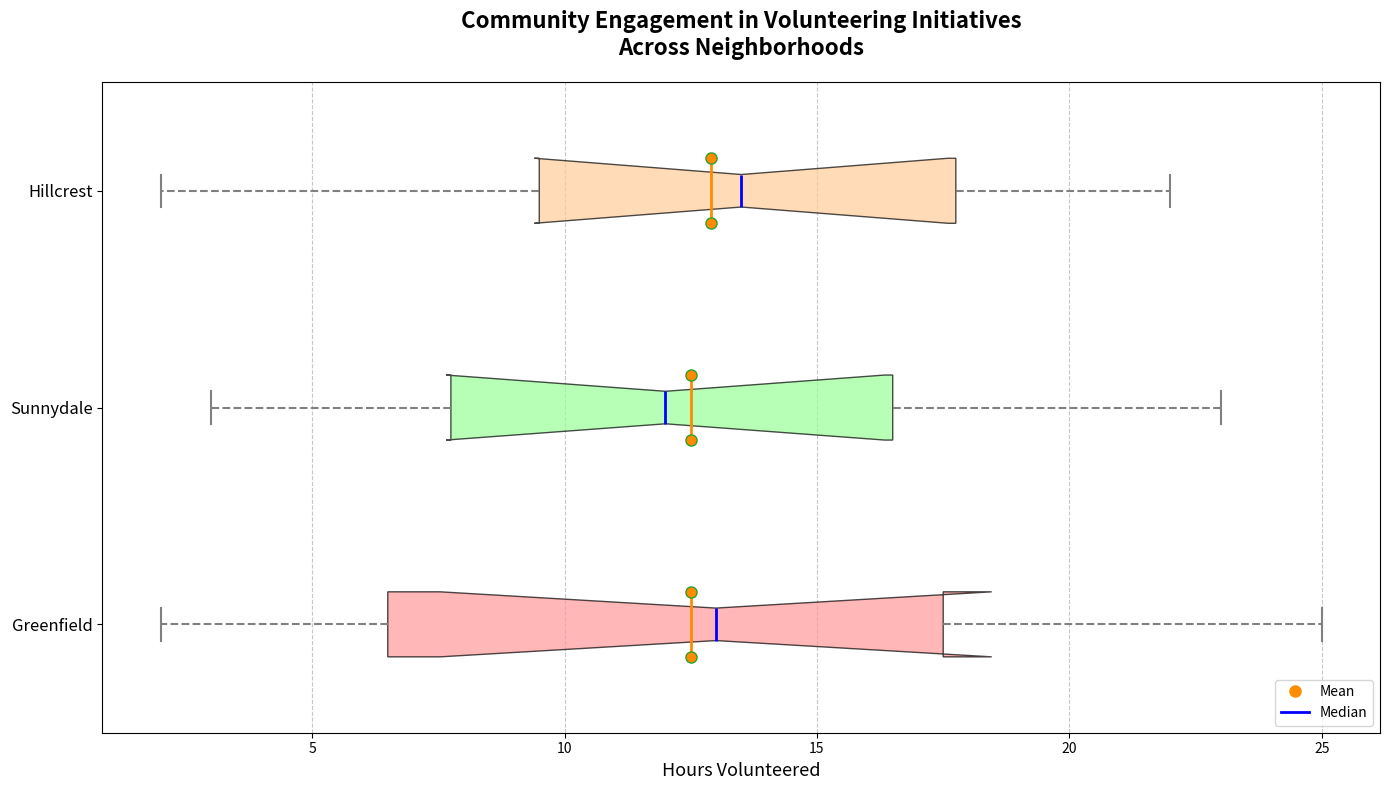

Write Python code to recreate this figure.
import matplotlib.pyplot as plt

# Neighborhoods and their corresponding volunteering hours data
neighborhoods = ['Greenfield', 'Sunnydale', 'Hillcrest']
volunteering_hours = [
    [2, 4, 6, 8, 12, 14, 16, 18, 20, 25],  # Greenfield
    [3, 5, 7, 10, 11, 13, 15, 17, 21, 23], # Sunnydale
    [2, 4, 9, 11, 12, 15, 17, 18, 19, 22]  # Hillcrest
]

# Create the plot
fig, ax = plt.subplots(figsize=(14, 8))

# Generate horizontal box plot
bp = ax.boxplot(volunteering_hours, vert=False, patch_artist=True, notch=True,
                meanline=True, showmeans=True, meanprops=dict(linestyle='-', linewidth=2, color='darkorange'))

# Customizing the appearance of the box plots
colors = ['#FF9999', '#99FF99', '#FFCC99']
for patch, color in zip(bp['boxes'], colors):
    patch.set(facecolor=color, alpha=0.7)

# Customize whiskers, caps, medians, means
for whisker in bp['whiskers']:
    whisker.set(color='gray', linewidth=1.5, linestyle="--")

for cap in bp['caps']:
    cap.set(color='gray', linewidth=1.5)

for median in bp['medians']:
    median.set(color='blue', linewidth=2)

for mean in bp['means']:
    mean.set(marker='o', markerfacecolor='darkorange', markersize=8)

# Add title and labels
ax.set_title('Community Engagement in Volunteering Initiatives\nAcross Neighborhoods', 
             fontsize=16, fontweight='bold', pad=20)
ax.set_xlabel('Hours Volunteered', fontsize=13)
ax.set_yticklabels(neighborhoods, fontsize=12)

# Add grid for better readability
ax.xaxis.grid(True, linestyle='--', alpha=0.7)

# Add legend to denote mean and median
mean_legend = plt.Line2D([], [], color='darkorange', marker='o', linestyle='None', markersize=8, label='Mean')
median_legend = plt.Line2D([], [], color='blue', linestyle='-', linewidth=2, label='Median')
ax.legend(handles=[mean_legend, median_legend], loc='lower right')

# Automatically adjust layout to prevent label overlap
plt.tight_layout()

# Display the plot
plt.show()
